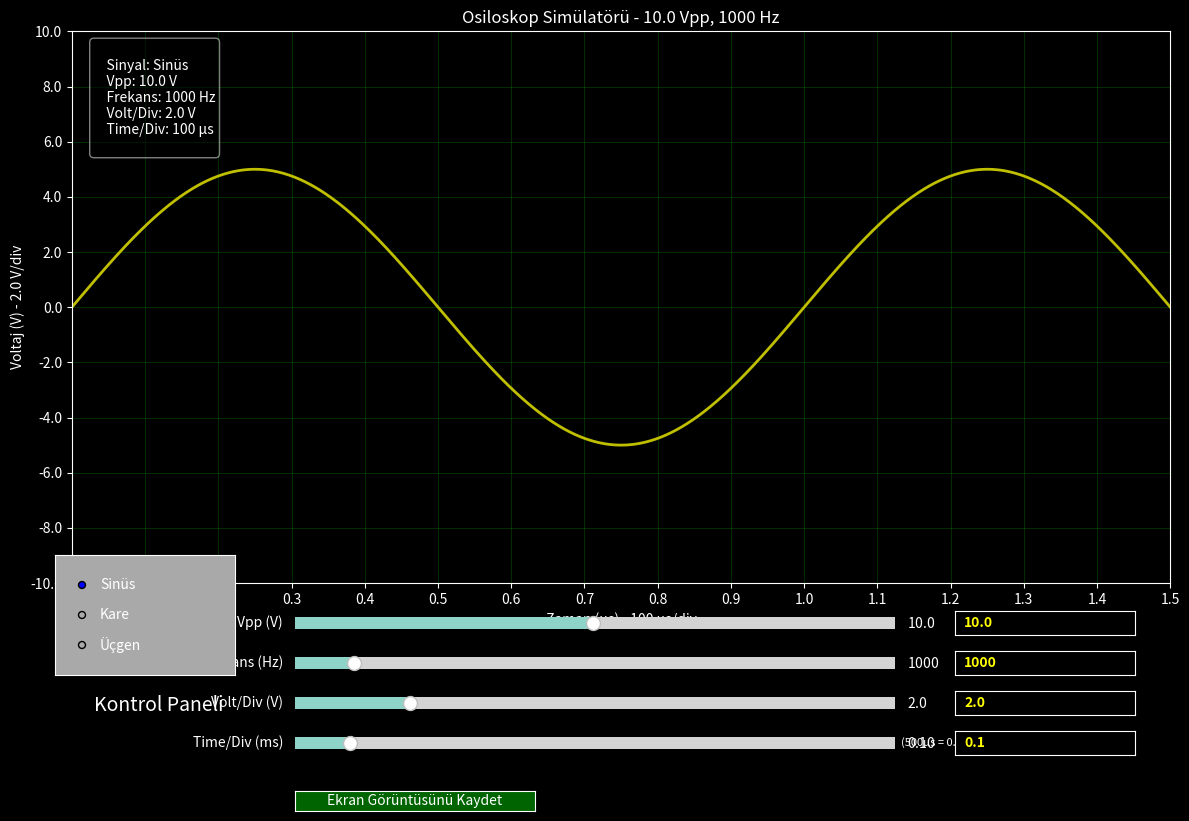

This chart was generated by the following Python code:
import numpy as np
import matplotlib.pyplot as plt
from matplotlib.widgets import Slider, Button, TextBox, RadioButtons
import matplotlib.gridspec as gridspec

# Ana figür oluşturma
plt.style.use('dark_background')
fig = plt.figure(figsize=(12, 8))
gs = gridspec.GridSpec(2, 1, height_ratios=[4, 1])

# Osiloskop ekranı için alt figür
ax_scope = plt.subplot(gs[0])
ax_controls = plt.subplot(gs[1])

# Başlangıç değerleri
initial_vpp = 10.0  # V
initial_freq = 1000  # Hz
initial_volt_div = 2.0  # V/div
initial_time_div = 0.1  # ms/div

# Şu anki değerler (global olarak tanımla)
global vpp_val, freq_val, volt_div_val, time_div_val, signal_type_val, duty_cycle_val, symmetry_val
vpp_val = initial_vpp
freq_val = initial_freq
volt_div_val = initial_volt_div
time_div_val = initial_time_div
signal_type_val = 'sine'  # Varsayılan sinyal tipi
duty_cycle_val = 50  # Varsayılan duty cycle
symmetry_val = 50  # Varsayılan symmetry


# Zaman ve sinyal değerlerini hesaplama
def calculate_signal(vpp, freq, time_div, signal_type='sine', duty_cycle=50, symmetry=50):
    amplitude = vpp / 2
    period = 1 / freq  # saniye cinsinden
    # Ekranda 15 time division olduğunu varsayalım (daha fazla periyot görmek için)
    time_range = 15 * time_div / 1000  # ms -> s
    t = np.linspace(0, time_range, 1500)

    if signal_type == 'sine':
        # Sinüs dalgası
        y = amplitude * np.sin(2 * np.pi * freq * t)
    elif signal_type == 'square':
        # Kare dalga
        # Duty cycle: Sinyalin yüksek durumda kalma oranı (%)
        y = amplitude * np.sign(np.sin(2 * np.pi * freq * t - np.pi * (duty_cycle / 50 - 1)))
    elif signal_type == 'triangle':
        # Üçgen dalga
        # Symmetry: Üçgen dalganın yükselme ve düşme sürelerinin oranı (%)
        # 50% olduğunda, simetrik üçgen (eşit yükselme/düşme süresi)
        # 50%'den az olduğunda, yükselme süresi daha kısa
        # 50%'den fazla olduğunda, düşme süresi daha kısa
        symmetry_norm = symmetry / 100.0  # 0-1 aralığına normalize et

        # Modifiye edilmiş testere dişi dalgası oluşturalım
        sawtooth = 2 * (freq * t - np.floor(freq * t + symmetry_norm))

        # Symmetry'ye göre şekillendirme
        y = amplitude * np.where(sawtooth >= 0,
                                 1 - sawtooth / symmetry_norm if symmetry_norm > 0 else 0,
                                 1 + sawtooth / (1 - symmetry_norm) if symmetry_norm < 1 else 0)

    return t, y


t, y = calculate_signal(initial_vpp, initial_freq, initial_time_div)

# Osiloskop ekranını çizme
line, = ax_scope.plot(t, y, 'y-', linewidth=2)


# Izgara ayarları
def setup_grid(volt_div, time_div):
    global vpp_val, freq_val

    # Eksen sınırlarını ayarla
    ax_scope.set_xlim(0, 15 * time_div / 1000)
    ax_scope.set_ylim(-5 * volt_div, 5 * volt_div)

    # X ekseni ızgarası (zaman)
    time_ticks = np.linspace(0, 15 * time_div / 1000, 16)
    ax_scope.set_xticks(time_ticks)
    ax_scope.set_xticklabels([f"{i * time_div:.1f}" for i in range(16)])

    # Y ekseni ızgarası (voltaj)
    volt_ticks = np.linspace(-5 * volt_div, 5 * volt_div, 11)
    ax_scope.set_yticks(volt_ticks)
    ax_scope.set_yticklabels([f"{v:.1f}" for v in volt_ticks])

    # Izgara çizgileri
    ax_scope.grid(True, color='green', linestyle='-', linewidth=0.5, alpha=0.5)

    # Eksen etiketleri
    time_unit = "ms"
    time_val = time_div

    # 1 ms'den küçük değerler için µs (mikrosaniye) göster
    if time_div < 1.0:
        time_unit = "μs"
        time_val = time_div * 1000

    ax_scope.set_xlabel(f'Zaman ({time_unit}) - {time_val:.0f} {time_unit}/div', color='white')
    ax_scope.set_ylabel(f'Voltaj (V) - {volt_div} V/div', color='white')

    # Ekran başlığı - İlk çağrıda başlangıç değerlerini kullan
    current_vpp = vpp_val if 'vpp_val' in globals() else initial_vpp
    current_freq = freq_val if 'freq_val' in globals() else initial_freq

    ax_scope.set_title(f'Osiloskop Simülatörü - {current_vpp:.1f} Vpp, {current_freq:.0f} Hz', color='white')


# Bilgi metnini güncelleme fonksiyonu
def update_info_text():
    # Time/Div için birim ayarlama
    time_unit = "ms"
    time_val = time_div_val

    # 1 ms'den küçük değerler için µs (mikrosaniye) göster
    if time_div_val < 1.0:
        time_unit = "μs"
        time_val = time_div_val * 1000

    # Sinyal tipi bilgisini ekle
    signal_info = ""
    if signal_type_val == 'sine':
        signal_info = "Sinüs"
    elif signal_type_val == 'square':
        signal_info = f"Kare (Duty: {duty_cycle_val:.0f}%)"
    elif signal_type_val == 'triangle':
        signal_info = f"Üçgen (Sym: {symmetry_val:.0f}%)"

    info_text = f"""
    Sinyal: {signal_info}
    Vpp: {vpp_val:.1f} V
    Frekans: {freq_val:.0f} Hz
    Volt/Div: {volt_div_val:.1f} V
    Time/Div: {time_val:.0f} {time_unit}
    """
    text_params.set_text(info_text)


# Ana güncelleme fonksiyonu - duty_cycle ve symmetry değer atamaları iyileştirildi
def update(val=None):
    global vpp_val, freq_val, volt_div_val, time_div_val, signal_type_val, duty_cycle_val, symmetry_val
    vpp_val = slider_vpp.val
    freq_val = slider_freq.val
    volt_div_val = slider_volt_div.val
    time_div_val = slider_time_div.val

    # Slider'dan güncel değerleri al
    if signal_type_val == 'square':
        duty_cycle_val = slider_duty.val
    elif signal_type_val == 'triangle':
        symmetry_val = slider_symmetry.val

    # Sinyal tipini belirle
    if signal_type_val == 'sine':
        t, y = calculate_signal(vpp_val, freq_val, time_div_val, 'sine')
    elif signal_type_val == 'square':
        t, y = calculate_signal(vpp_val, freq_val, time_div_val, 'square', duty_cycle_val)
    elif signal_type_val == 'triangle':
        t, y = calculate_signal(vpp_val, freq_val, time_div_val, 'triangle', 50, symmetry_val)

    line.set_data(t, y)

    setup_grid(volt_div_val, time_div_val)
    update_info_text()
    fig.canvas.draw_idle()


# Kontrol paneli oluşturma - daha fazla alan için alt boşluğu arttır
plt.subplots_adjust(bottom=0.5)

# Slider'lar için pozisyonlar
ax_vpp = plt.axes([0.25, 0.2, 0.5, 0.03])
ax_freq = plt.axes([0.25, 0.15, 0.5, 0.03])
ax_volt_div = plt.axes([0.25, 0.1, 0.5, 0.03])
ax_time_div = plt.axes([0.25, 0.05, 0.5, 0.03])

# Slider'lar
slider_vpp = Slider(ax_vpp, 'Vpp (V)', 0.1, 20.0, valinit=initial_vpp, valstep=0.1)
slider_freq = Slider(ax_freq, 'Frekans (Hz)', 10, 10000, valinit=initial_freq, valstep=10)
slider_volt_div = Slider(ax_volt_div, 'Volt/Div (V)', 0.1, 10.0, valinit=initial_volt_div, valstep=0.1)
slider_time_div = Slider(ax_time_div, 'Time/Div (ms)', 0.01, 1.0, valinit=initial_time_div, valstep=0.01)
# Ekstra açıklama ekleyelim
ax_time_div.text(1.01, 0.5, '(500μs = 0.5ms)', verticalalignment='center', horizontalalignment='left', fontsize=8)

# Metin kutuları için pozisyonlar
ax_vpp_text = plt.axes([0.8, 0.2, 0.15, 0.03])
ax_freq_text = plt.axes([0.8, 0.15, 0.15, 0.03])
ax_volt_div_text = plt.axes([0.8, 0.1, 0.15, 0.03])
ax_time_div_text = plt.axes([0.8, 0.05, 0.15, 0.03])

# Metin kutuları
text_vpp = TextBox(ax_vpp_text, '', initial=str(initial_vpp),
                   color='black', hovercolor='darkgray', label_pad=0.1)
text_freq = TextBox(ax_freq_text, '', initial=str(initial_freq),
                    color='black', hovercolor='darkgray', label_pad=0.1)
text_volt_div = TextBox(ax_volt_div_text, '', initial=str(initial_volt_div),
                        color='black', hovercolor='darkgray', label_pad=0.1)
text_time_div = TextBox(ax_time_div_text, '', initial=str(initial_time_div),
                        color='black', hovercolor='darkgray', label_pad=0.1)

# Metin kutularının arka planını ayarla
for textbox in [text_vpp, text_freq, text_volt_div, text_time_div]:
    textbox.label.set_color('white')  # Etiket rengini beyaz yap
    textbox.text_disp.set_color('yellow')  # Metin rengini sarı yap
    textbox.text_disp.set_fontweight('bold')  # Metni kalın yap

# Sinyal tipi için radio butonları - pozisyonu yukarı taşındı
rax = plt.axes([0.05, 0.15, 0.15, 0.15], facecolor='darkgray')
radio = RadioButtons(rax, ('Sinüs', 'Kare', 'Üçgen'), active=0)

# Duty cycle ve symmetry için slider'lar - daha yukarı çekildi
ax_duty = plt.axes([0.25, 0.02, 0.5, 0.03])
ax_symmetry = plt.axes([0.25, 0.06, 0.5, 0.03])

# Metin kutuları için pozisyonlar (duty cycle ve symmetry için de)
ax_duty_text = plt.axes([0.8, 0.02, 0.15, 0.03])
ax_symmetry_text = plt.axes([0.8, 0.06, 0.15, 0.03])

# Duty cycle ve symmetry slider'ları
slider_duty = Slider(ax_duty, 'Duty Cycle (%)', 0, 100, valinit=50, valstep=1)
slider_symmetry = Slider(ax_symmetry, 'Symmetry (%)', 0, 100, valinit=50, valstep=1)

# Duty cycle ve symmetry için metin kutuları
text_duty = TextBox(ax_duty_text, '', initial='50',
                    color='black', hovercolor='darkgray', label_pad=0.1)
text_symmetry = TextBox(ax_symmetry_text, '', initial='50',
                        color='black', hovercolor='darkgray', label_pad=0.1)

# Metin kutularının arka planını ayarla (duty cycle ve symmetry için de)
for textbox in [text_duty, text_symmetry]:
    textbox.label.set_color('white')  # Etiket rengini beyaz yap
    textbox.text_disp.set_color('yellow')  # Metin rengini sarı yap
    textbox.text_disp.set_fontweight('bold')  # Metni kalın yap


# Güncelleme fonksiyonları
def text_vpp_on_submit(val):
    try:
        new_val = float(val)
        if 0.1 <= new_val <= 20.0:
            slider_vpp.set_val(new_val)
        else:
            text_vpp.set_val(str(slider_vpp.val))  # Geçersiz değer, önceki değere dön
    except ValueError:
        text_vpp.set_val(str(slider_vpp.val))  # Sayı değilse, önceki değere dön


def text_freq_on_submit(val):
    try:
        new_val = float(val)
        if 10 <= new_val <= 10000:
            # En yakın 10'a yuvarla
            new_val = round(new_val / 10) * 10
            slider_freq.set_val(new_val)
        else:
            text_freq.set_val(str(int(slider_freq.val)))
    except ValueError:
        text_freq.set_val(str(int(slider_freq.val)))


def text_volt_div_on_submit(val):
    try:
        new_val = float(val)
        if 0.1 <= new_val <= 10.0:
            slider_volt_div.set_val(new_val)
        else:
            text_volt_div.set_val(str(slider_volt_div.val))
    except ValueError:
        text_volt_div.set_val(str(slider_volt_div.val))


def text_time_div_on_submit(val):
    try:
        new_val = float(val)
        if 0.01 <= new_val <= 1.0:
            slider_time_div.set_val(new_val)
        else:
            text_time_div.set_val(str(slider_time_div.val))
    except ValueError:
        text_time_div.set_val(str(slider_time_div.val))


# Duty cycle ve symmetry güncelleme
def text_duty_on_submit(val):
    try:
        new_val = float(val)
        if 0 <= new_val <= 100:
            slider_duty.set_val(new_val)
        else:
            text_duty.set_val(str(int(slider_duty.val)))
    except ValueError:
        text_duty.set_val(str(int(slider_duty.val)))


def text_symmetry_on_submit(val):
    try:
        new_val = float(val)
        if 0 <= new_val <= 100:
            slider_symmetry.set_val(new_val)
        else:
            text_symmetry.set_val(str(int(slider_symmetry.val)))
    except ValueError:
        text_symmetry.set_val(str(int(slider_symmetry.val)))


# Metin kutusu olayları
text_vpp.on_submit(text_vpp_on_submit)
text_freq.on_submit(text_freq_on_submit)
text_volt_div.on_submit(text_volt_div_on_submit)
text_time_div.on_submit(text_time_div_on_submit)
text_duty.on_submit(text_duty_on_submit)
text_symmetry.on_submit(text_symmetry_on_submit)


# Slider değerleri değiştiğinde metin kutularını güncelleme
def update_text_from_slider_vpp(val):
    text_vpp.set_val(f"{val:.1f}")
    update(val)


def update_text_from_slider_freq(val):
    text_freq.set_val(f"{int(val)}")
    update(val)


def update_text_from_slider_volt_div(val):
    text_volt_div.set_val(f"{val:.1f}")
    update(val)


def update_text_from_slider_time_div(val):
    text_time_div.set_val(f"{val:.3f}")
    update(val)


# Slider değerleri değiştiğinde metin kutularını güncelleme (duty cycle ve symmetry için de)
def update_text_from_slider_duty(val):
    global duty_cycle_val
    duty_cycle_val = val
    text_duty.set_val(f"{int(val)}")
    update(val)


def update_text_from_slider_symmetry(val):
    global symmetry_val
    symmetry_val = val
    text_symmetry.set_val(f"{int(val)}")
    update(val)


# Slider olaylarını güncelleme
slider_vpp.on_changed(update_text_from_slider_vpp)
slider_freq.on_changed(update_text_from_slider_freq)
slider_volt_div.on_changed(update_text_from_slider_volt_div)
slider_time_div.on_changed(update_text_from_slider_time_div)
slider_duty.on_changed(update_text_from_slider_duty)
slider_symmetry.on_changed(update_text_from_slider_symmetry)


# Sinyal tipi seçimi için fonksiyon - slider event'leri düzeltildi
def signal_type_change(label):
    global signal_type_val, duty_cycle_val, symmetry_val
    if label == 'Sinüs':
        signal_type_val = 'sine'
        # Sinüs dalgası için duty cycle ve symmetry ayarlarını devre dışı bırak
        ax_duty.set_visible(False)
        ax_duty_text.set_visible(False)
        ax_symmetry.set_visible(False)
        ax_symmetry_text.set_visible(False)
    elif label == 'Kare':
        signal_type_val = 'square'
        # Kare dalga için duty cycle etkin, symmetry devre dışı
        ax_duty.set_visible(True)
        ax_duty_text.set_visible(True)
        ax_symmetry.set_visible(False)
        ax_symmetry_text.set_visible(False)
        duty_cycle_val = slider_duty.val
    elif label == 'Üçgen':
        signal_type_val = 'triangle'
        # Üçgen dalga için symmetry etkin, duty cycle devre dışı
        ax_duty.set_visible(False)
        ax_duty_text.set_visible(False)
        ax_symmetry.set_visible(True)
        ax_symmetry_text.set_visible(True)
        symmetry_val = slider_symmetry.val

    # Grafik güncellemesi yap
    plt.draw()
    update(None)


# Radio butonları olayı
radio.on_clicked(signal_type_change)

# Başlangıçta duty cycle ve symmetry ayarlarını gizle (başlangıçta sinüs dalgası seçili)
ax_duty.set_visible(False)
ax_duty_text.set_visible(False)
ax_symmetry.set_visible(False)
ax_symmetry_text.set_visible(False)

# Ekran görüntüsünü kaydetme butonu - pozisyonu güncellendi
ax_save = plt.axes([0.25, -0.02, 0.20, 0.025])
button_save = Button(ax_save, 'Ekran Görüntüsünü Kaydet', color='darkgreen', hovercolor='green')


def save_screenshot(event):
    # Geçerli slider değerleriyle dosya adını oluştur
    signal_type_str = "sine" if signal_type_val == 'sine' else f"square_duty{duty_cycle_val}" if signal_type_val == 'square' else f"triangle_sym{symmetry_val}"
    filename = f"osiloskop_{signal_type_str}_vpp{vpp_val}_freq{freq_val}_voltdiv{volt_div_val}_timediv{time_div_val}.png"
    fig.savefig(filename, dpi=300, bbox_inches='tight')
    print(f"{filename} başarıyla kaydedildi.")


button_save.on_clicked(save_screenshot)

# Kontrol panelini düzenle
ax_controls.axis('off')
ax_controls.text(0.02, 0.5, "Kontrol Paneli", fontsize=14, color='white')

# Ayarları gösterme
info_text = f"""
Sinyal: Sinüs
Vpp: {vpp_val:.1f} V
Frekans: {freq_val:.0f} Hz
Volt/Div: {volt_div_val:.1f} V
Time/Div: {time_div_val:.3f} ms
"""
text_params = ax_scope.text(0.02, 0.98, info_text, transform=ax_scope.transAxes, fontsize=10, color='white',
                            verticalalignment='top', bbox=dict(boxstyle='round', facecolor='black', alpha=0.5))

# İlk görüntülemeyi yap
setup_grid(initial_volt_div, initial_time_div)
update(None)

plt.tight_layout()
plt.show()